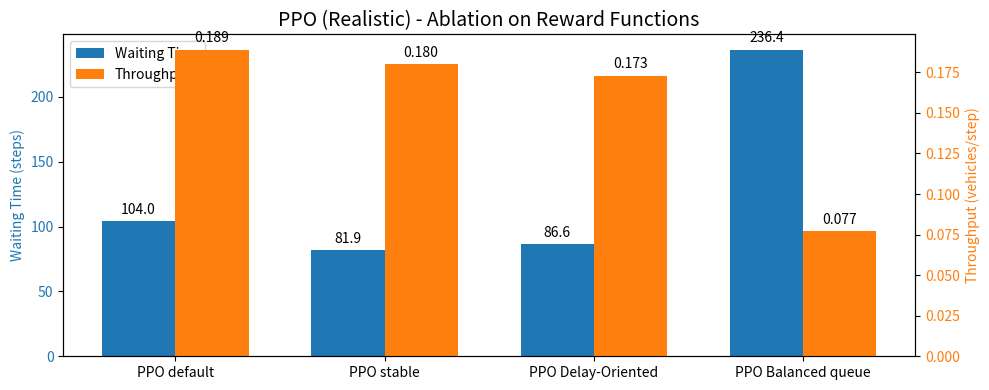

Recreate this plot in Python.
import matplotlib.pyplot as plt
import numpy as np

# ----- Your data -----
delays = [0, 1, 2, 3]  # signal delays
waiting_times = [104.039, 81.881, 86.592, 236.376]   # replace with your real data
throughputs   = [0.189, 0.18, 0.173, 0.077]    # replace with your real data

# ----- Bar positions -----
x = np.arange(len(delays))          # [0, 1, 2, 3]
bar_width = 0.35

fig, ax1 = plt.subplots(figsize=(10, 4))

# Waiting time bars (left axis) – BLUE
bars_wait = ax1.bar(
    x - bar_width / 2,
    waiting_times,
    bar_width,
    label="Waiting Time",      # used in legend
    color="tab:blue"
)
ax1.set_ylabel("Waiting Time (steps)", color = "tab:blue")
ax1.tick_params(axis='y', labelcolor="tab:blue")

# Throughput bars (right axis) – ORANGE
ax2 = ax1.twinx()
bars_through = ax2.bar(
    x + bar_width / 2,
    throughputs,
    bar_width,
    label="Throughput",        # used in legend
    color="tab:orange"
)
ax2.set_ylabel("Throughput (vehicles/step)",color = "tab:orange")
ax2.tick_params(axis='y', labelcolor="tab:orange")

# X-axis labels
ax1.set_xticks(x)
ax1.set_xticklabels(["PPO default","PPO stable", "PPO Delay-Oriented", "PPO Balanced queue"])

# ----- Add value labels on top of bars -----
ax1.bar_label(bars_wait, fmt="%.1f", padding=3)
ax2.bar_label(bars_through, fmt="%.3f", padding=3)

# ----- Legend with colored bars -----
# collect handles from both axes and show as one legend
handles1, labels1 = ax1.get_legend_handles_labels()
handles2, labels2 = ax2.get_legend_handles_labels()
ax1.legend(
    handles1 + handles2,
    labels1 + labels2,
    loc="upper left"   # change position if you like
)
ax1.set_title(
    "PPO (Realistic) - Ablation on Reward Functions",
    fontsize=14
)

fig.tight_layout()
plt.show()
